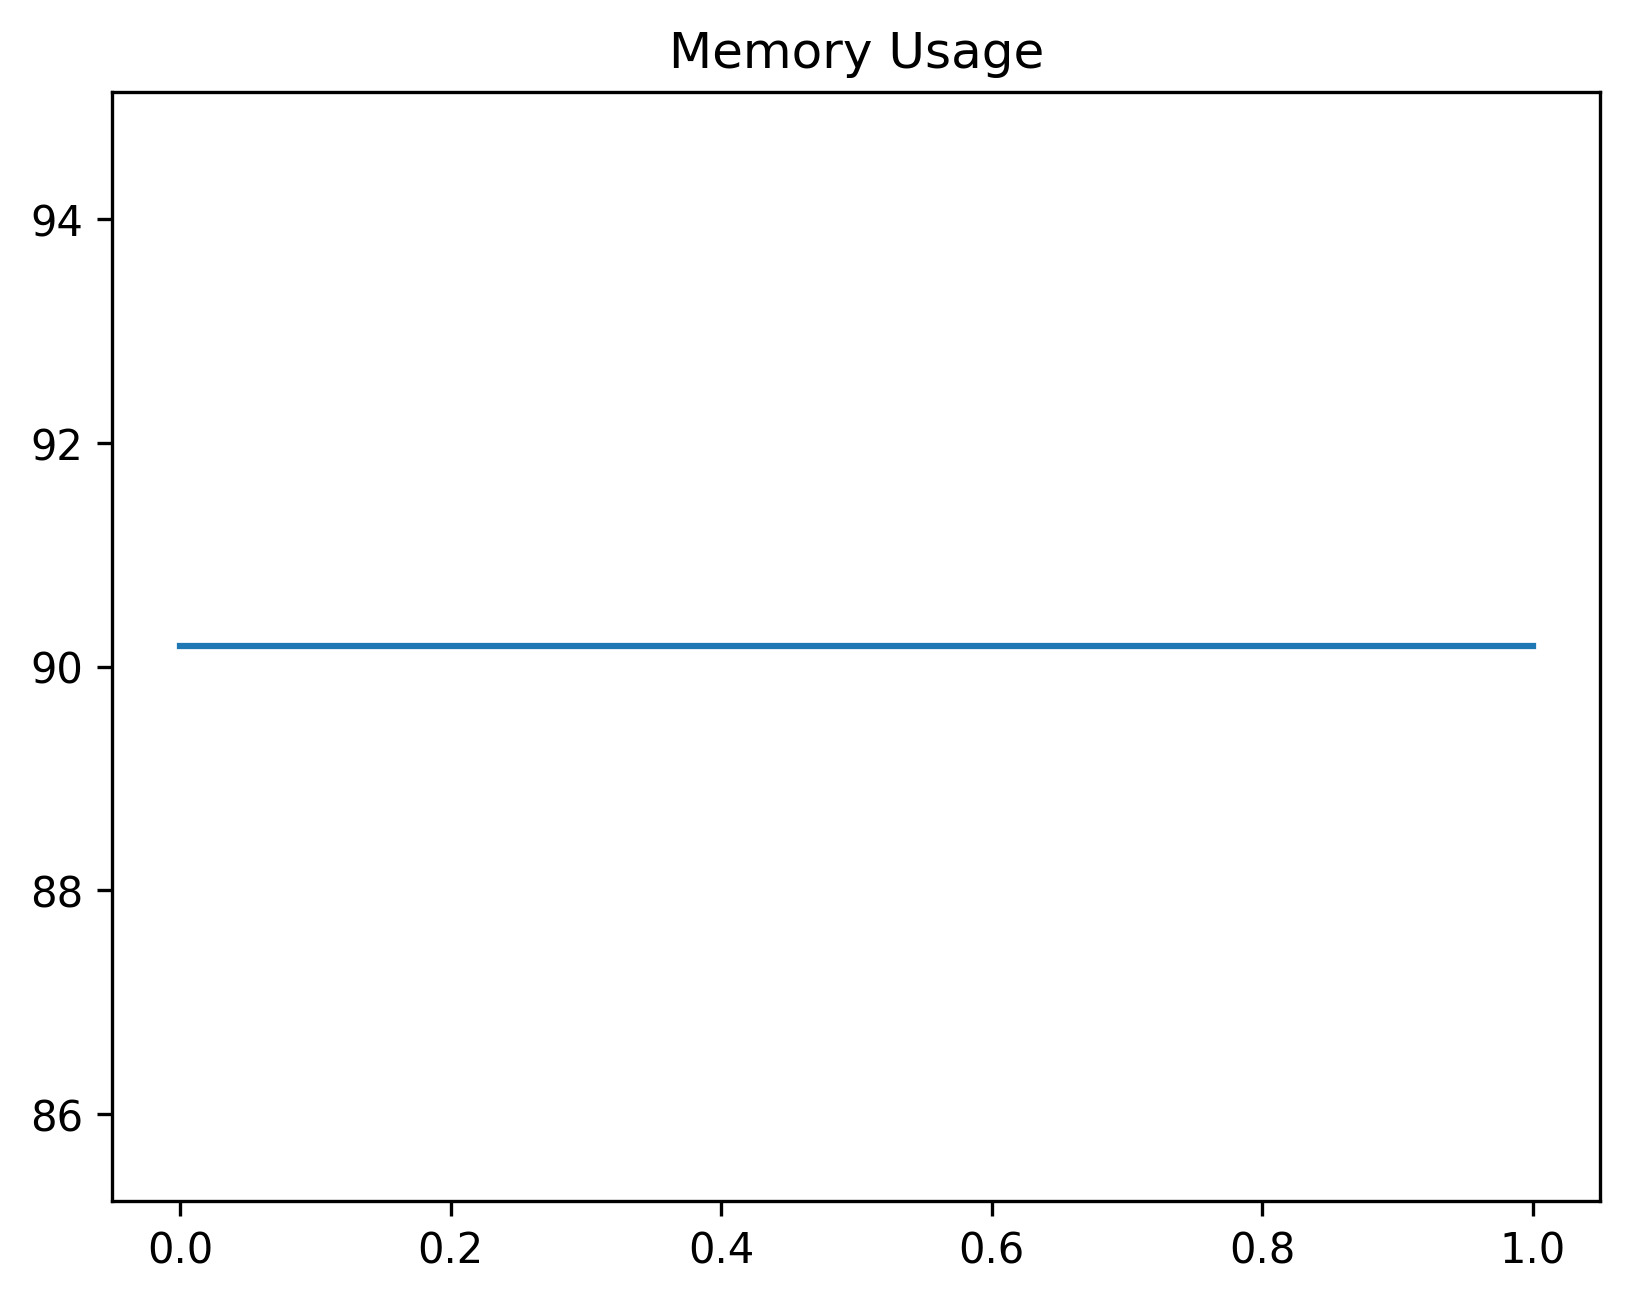

The table this chart was drawn from, first rows:
date_time, name, memory
2024-02-13 09:21:30.872165, start, 90.18
2024-02-13 09:21:33.883881, just_wait, 90.18
